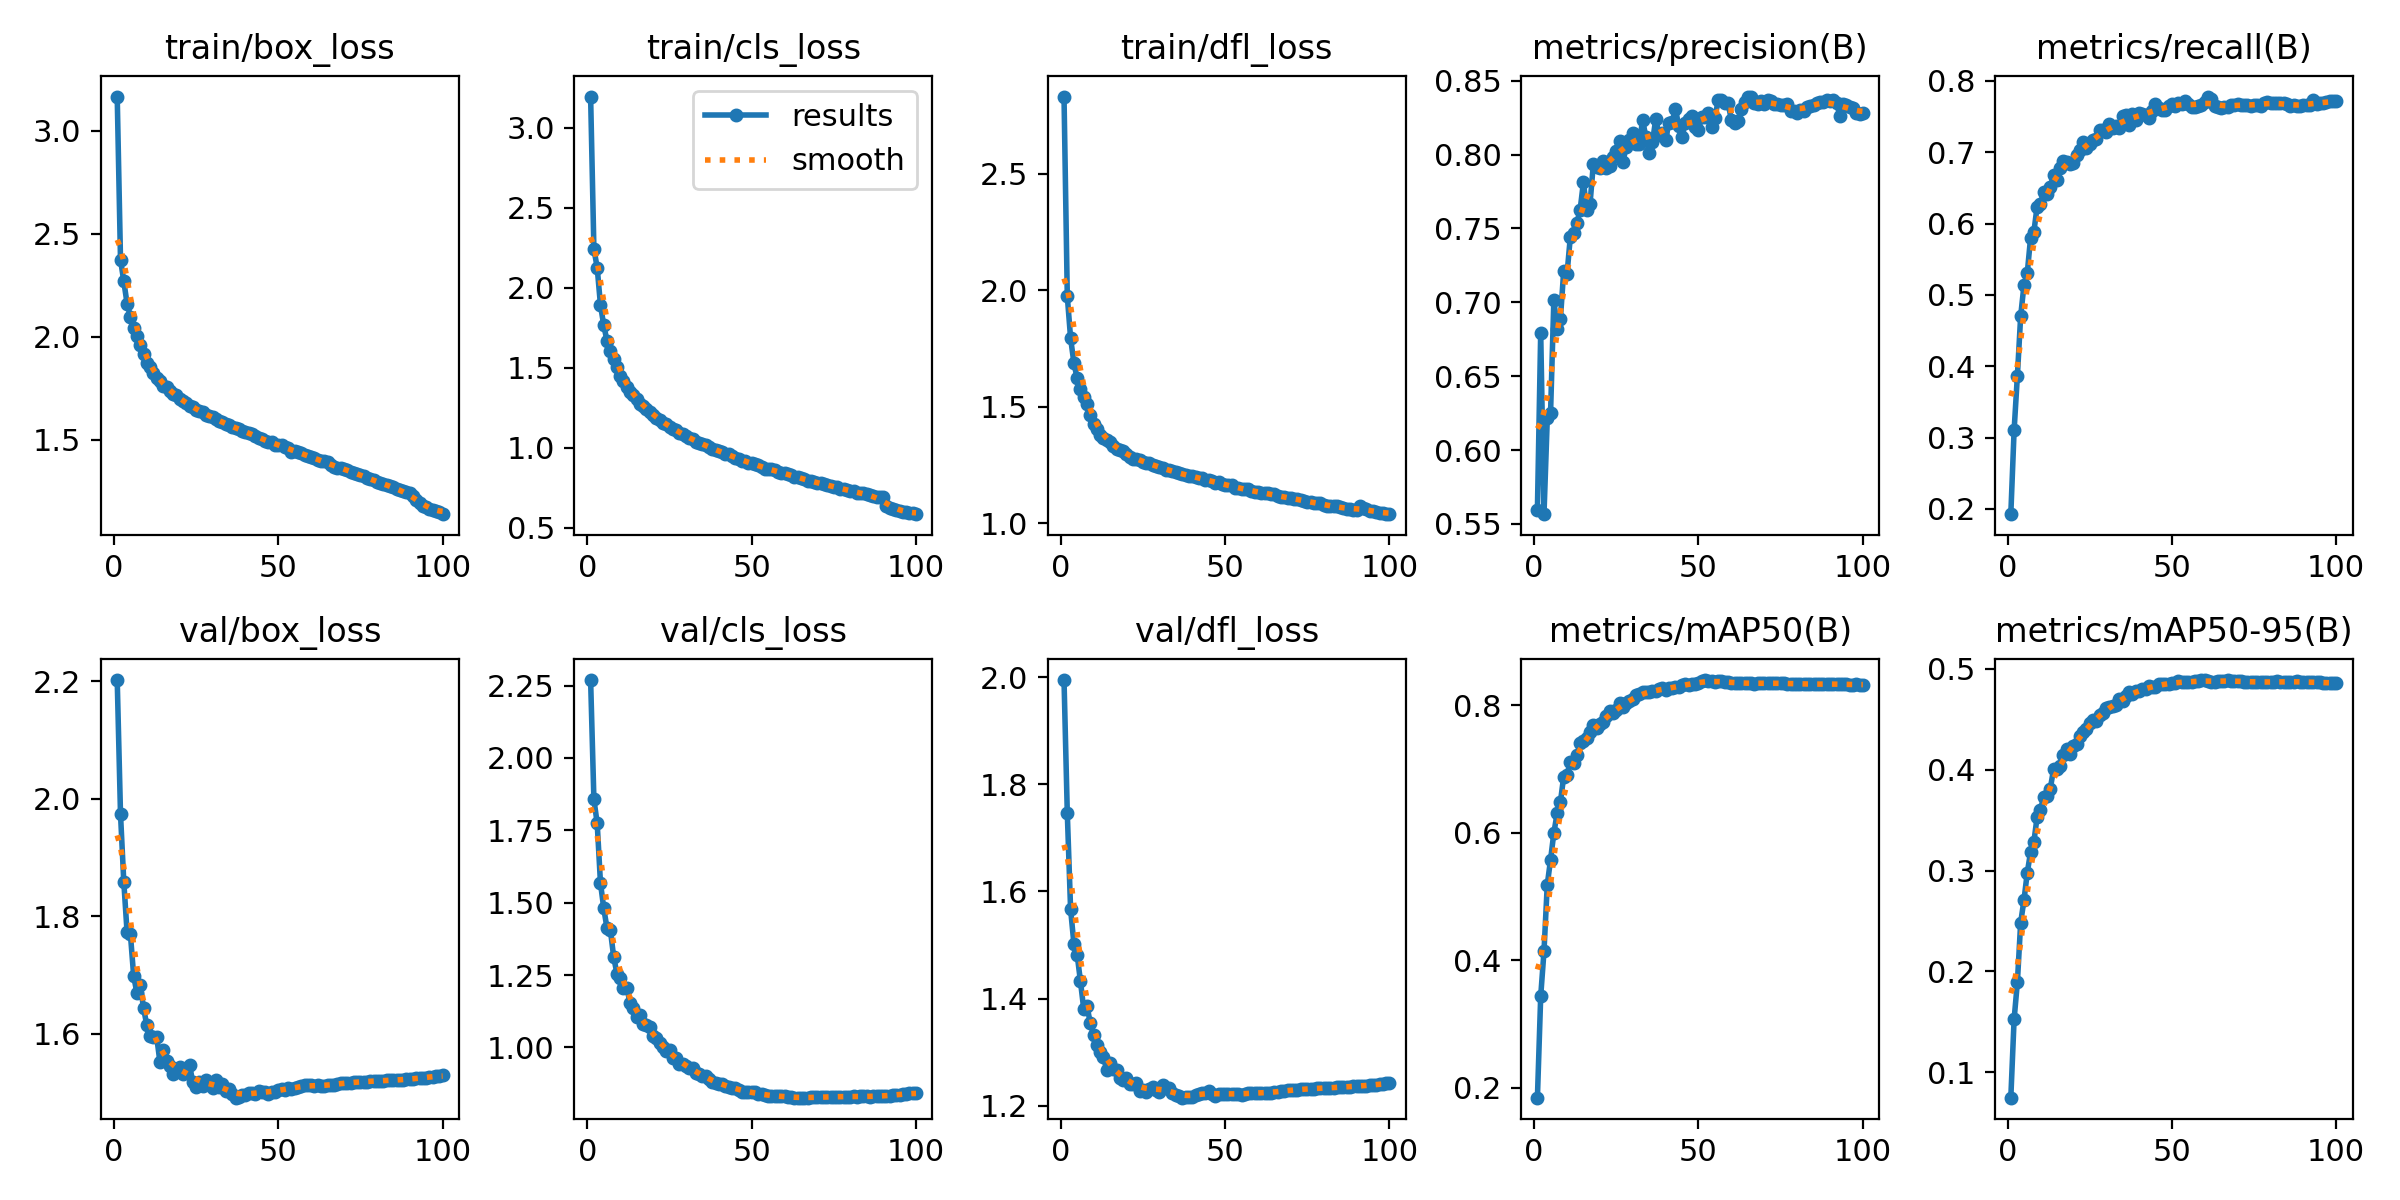

The table this chart was drawn from, first rows:
epoch, time, train/box_loss, train/cls_loss, train/dfl_loss, metrics/precision(B), metrics/recall(B), metrics/mAP50(B), metrics/mAP50-95(B), val/box_loss, val/cls_loss, val/dfl_loss, lr/pg0, lr/pg1, lr/pg2, lr/pg3, lr/pg4, lr/pg5, lr/pg6, lr/pg7
1, 244, 3.167, 3.195, 2.832, 0.5596, 0.1925, 0.1846, 0.07477, 2.202, 2.269, 1.995, 0.0004162, 0.0004162, 0.0004162, 0.0004162, 0.0004162, 0.0004162, 0.0004162, 0.0004162
2, 479.7, 2.375, 2.241, 1.975, 0.6794, 0.3099, 0.3438, 0.1524, 1.974, 1.857, 1.746, 0.0004206, 0.0004206, 0.0004206, 0.0004206, 0.0004206, 0.0004206, 0.0004206, 0.0004206
3, 253.6, 2.27, 2.126, 1.796, 0.5566, 0.3867, 0.4143, 0.1893, 1.859, 1.774, 1.567, 0.0294, 0.009798, 0.0294, 0.009798, 0.0294, 0.009798, 0.0294, 0.009798
4, 500.6, 2.162, 1.891, 1.69, 0.6214, 0.4703, 0.5189, 0.2485, 1.772, 1.568, 1.503, 0.02911, 0.009703, 0.02911, 0.009703, 0.02911, 0.009703, 0.02911, 0.009703
5, 747.3, 2.099, 1.765, 1.623, 0.6253, 0.5134, 0.5581, 0.2706, 1.77, 1.48, 1.482, 0.02881, 0.009604, 0.02881, 0.009604, 0.02881, 0.009604, 0.02881, 0.009604
6, 994, 2.043, 1.666, 1.576, 0.7016, 0.5305, 0.6001, 0.2978, 1.698, 1.411, 1.432, 0.02851, 0.009505, 0.02851, 0.009505, 0.02851, 0.009505, 0.02851, 0.009505
7, 1240, 2.004, 1.607, 1.544, 0.6819, 0.5793, 0.6307, 0.318, 1.669, 1.407, 1.381, 0.02822, 0.009406, 0.02822, 0.009406, 0.02822, 0.009406, 0.02822, 0.009406
8, 1489, 1.962, 1.554, 1.512, 0.6889, 0.5879, 0.6488, 0.3281, 1.684, 1.314, 1.386, 0.02792, 0.009307, 0.02792, 0.009307, 0.02792, 0.009307, 0.02792, 0.009307
9, 1735, 1.919, 1.503, 1.466, 0.7213, 0.6238, 0.6886, 0.3531, 1.644, 1.255, 1.354, 0.02762, 0.009208, 0.02762, 0.009208, 0.02762, 0.009208, 0.02762, 0.009208
10, 1983, 1.874, 1.451, 1.427, 0.719, 0.6277, 0.691, 0.3602, 1.614, 1.239, 1.332, 0.02733, 0.009109, 0.02733, 0.009109, 0.02733, 0.009109, 0.02733, 0.009109
11, 2230, 1.853, 1.415, 1.408, 0.7439, 0.6447, 0.7119, 0.3727, 1.595, 1.205, 1.313, 0.02703, 0.00901, 0.02703, 0.00901, 0.02703, 0.00901, 0.02703, 0.00901
12, 2478, 1.826, 1.376, 1.381, 0.7471, 0.6419, 0.7101, 0.3743, 1.595, 1.207, 1.301, 0.02673, 0.008911, 0.02673, 0.008911, 0.02673, 0.008911, 0.02673, 0.008911
13, 2723, 1.801, 1.345, 1.367, 0.7536, 0.6511, 0.7218, 0.381, 1.595, 1.154, 1.291, 0.02644, 0.008812, 0.02644, 0.008812, 0.02644, 0.008812, 0.02644, 0.008812
14, 2967, 1.785, 1.327, 1.358, 0.7627, 0.6681, 0.7409, 0.4004, 1.551, 1.137, 1.266, 0.02614, 0.008713, 0.02614, 0.008713, 0.02614, 0.008713, 0.02614, 0.008713
15, 3212, 1.763, 1.302, 1.348, 0.7813, 0.6614, 0.7446, 0.4006, 1.572, 1.103, 1.279, 0.02584, 0.008614, 0.02584, 0.008614, 0.02584, 0.008614, 0.02584, 0.008614
16, 3457, 1.756, 1.275, 1.332, 0.7624, 0.6776, 0.7494, 0.4039, 1.554, 1.111, 1.268, 0.02555, 0.008515, 0.02555, 0.008515, 0.02555, 0.008515, 0.02555, 0.008515
17, 3703, 1.736, 1.259, 1.319, 0.7665, 0.687, 0.7579, 0.4148, 1.546, 1.08, 1.267, 0.02525, 0.008416, 0.02525, 0.008416, 0.02525, 0.008416, 0.02525, 0.008416
18, 3948, 1.722, 1.242, 1.314, 0.7933, 0.6862, 0.7692, 0.4205, 1.531, 1.076, 1.252, 0.02495, 0.008317, 0.02495, 0.008317, 0.02495, 0.008317, 0.02495, 0.008317
19, 4193, 1.716, 1.224, 1.311, 0.7918, 0.6839, 0.764, 0.4159, 1.538, 1.072, 1.248, 0.02465, 0.008218, 0.02465, 0.008218, 0.02465, 0.008218, 0.02465, 0.008218
20, 4437, 1.699, 1.205, 1.297, 0.7906, 0.6855, 0.7703, 0.4232, 1.543, 1.038, 1.251, 0.02436, 0.008119, 0.02436, 0.008119, 0.02436, 0.008119, 0.02436, 0.008119
21, 4681, 1.689, 1.184, 1.287, 0.7956, 0.6964, 0.7746, 0.4259, 1.532, 1.031, 1.24, 0.02406, 0.00802, 0.02406, 0.00802, 0.02406, 0.00802, 0.02406, 0.00802
22, 4927, 1.68, 1.171, 1.279, 0.7906, 0.7036, 0.7828, 0.4339, 1.541, 1.015, 1.24, 0.02376, 0.007921, 0.02376, 0.007921, 0.02376, 0.007921, 0.02376, 0.007921
23, 5173, 1.666, 1.156, 1.277, 0.7921, 0.7146, 0.7914, 0.4373, 1.547, 1.002, 1.243, 0.02347, 0.007822, 0.02347, 0.007822, 0.02347, 0.007822, 0.02347, 0.007822
24, 5417, 1.662, 1.149, 1.274, 0.7981, 0.7056, 0.7879, 0.4408, 1.517, 0.986, 1.227, 0.02317, 0.007723, 0.02317, 0.007723, 0.02317, 0.007723, 0.02317, 0.007723
25, 5662, 1.648, 1.129, 1.263, 0.8026, 0.7108, 0.7936, 0.4462, 1.51, 0.9918, 1.23, 0.02287, 0.007624, 0.02287, 0.007624, 0.02287, 0.007624, 0.02287, 0.007624
26, 5909, 1.64, 1.117, 1.261, 0.8093, 0.7166, 0.8033, 0.4494, 1.517, 0.9641, 1.226, 0.02258, 0.007525, 0.02258, 0.007525, 0.02258, 0.007525, 0.02258, 0.007525
27, 6156, 1.634, 1.109, 1.259, 0.7948, 0.7183, 0.7973, 0.4487, 1.512, 0.9644, 1.23, 0.02228, 0.007426, 0.02228, 0.007426, 0.02228, 0.007426, 0.02228, 0.007426
28, 6400, 1.622, 1.092, 1.25, 0.8052, 0.7316, 0.8045, 0.4541, 1.521, 0.9429, 1.234, 0.02198, 0.007327, 0.02198, 0.007327, 0.02198, 0.007327, 0.02198, 0.007327
29, 6646, 1.616, 1.086, 1.245, 0.8096, 0.7315, 0.8078, 0.4565, 1.516, 0.9425, 1.23, 0.02168, 0.007228, 0.02168, 0.007228, 0.02168, 0.007228, 0.02168, 0.007228
30, 6892, 1.609, 1.074, 1.243, 0.8147, 0.7282, 0.8103, 0.4609, 1.508, 0.9375, 1.226, 0.02139, 0.007129, 0.02139, 0.007129, 0.02139, 0.007129, 0.02139, 0.007129
31, 7136, 1.601, 1.06, 1.237, 0.8072, 0.7398, 0.816, 0.462, 1.522, 0.9273, 1.238, 0.02109, 0.00703, 0.02109, 0.00703, 0.02109, 0.00703, 0.02109, 0.00703
32, 7381, 1.593, 1.051, 1.231, 0.8074, 0.7336, 0.8175, 0.4635, 1.509, 0.9306, 1.233, 0.02079, 0.006931, 0.02079, 0.006931, 0.02079, 0.006931, 0.02079, 0.006931
33, 7627, 1.587, 1.037, 1.229, 0.8236, 0.7364, 0.8209, 0.4645, 1.514, 0.9131, 1.233, 0.0205, 0.006832, 0.0205, 0.006832, 0.0205, 0.006832, 0.0205, 0.006832
34, 7873, 1.578, 1.029, 1.224, 0.8116, 0.7337, 0.8205, 0.4699, 1.502, 0.9091, 1.224, 0.0202, 0.006733, 0.0202, 0.006733, 0.0202, 0.006733, 0.0202, 0.006733
35, 8118, 1.573, 1.021, 1.22, 0.8008, 0.7505, 0.8217, 0.4686, 1.506, 0.9004, 1.22, 0.0199, 0.006634, 0.0199, 0.006634, 0.0199, 0.006634, 0.0199, 0.006634
36, 8363, 1.565, 1.015, 1.216, 0.8084, 0.7517, 0.8231, 0.4731, 1.498, 0.9013, 1.219, 0.01961, 0.006535, 0.01961, 0.006535, 0.01961, 0.006535, 0.01961, 0.006535
37, 8608, 1.558, 1.005, 1.213, 0.8241, 0.7382, 0.8226, 0.4773, 1.491, 0.89, 1.215, 0.01931, 0.006436, 0.01931, 0.006436, 0.01931, 0.006436, 0.01931, 0.006436
38, 8853, 1.552, 0.991, 1.209, 0.8135, 0.7533, 0.8255, 0.4748, 1.492, 0.881, 1.216, 0.01901, 0.006337, 0.01901, 0.006337, 0.01901, 0.006337, 0.01901, 0.006337
39, 9098, 1.545, 0.983, 1.203, 0.8145, 0.7457, 0.8268, 0.4776, 1.496, 0.878, 1.217, 0.01871, 0.006238, 0.01871, 0.006238, 0.01871, 0.006238, 0.01871, 0.006238
40, 9344, 1.541, 0.9782, 1.202, 0.8099, 0.7549, 0.8248, 0.4781, 1.496, 0.8748, 1.216, 0.01842, 0.006139, 0.01842, 0.006139, 0.01842, 0.006139, 0.01842, 0.006139
41, 9591, 1.533, 0.9727, 1.199, 0.8216, 0.7539, 0.827, 0.4799, 1.499, 0.873, 1.22, 0.01812, 0.00604, 0.01812, 0.00604, 0.01812, 0.00604, 0.01812, 0.00604
42, 9837, 1.528, 0.9626, 1.196, 0.8222, 0.7522, 0.8271, 0.4797, 1.499, 0.8683, 1.221, 0.01782, 0.005941, 0.01782, 0.005941, 0.01782, 0.005941, 0.01782, 0.005941
43, 10081, 1.52, 0.9576, 1.193, 0.8309, 0.7477, 0.8291, 0.483, 1.497, 0.8648, 1.224, 0.01753, 0.005842, 0.01753, 0.005842, 0.01753, 0.005842, 0.01753, 0.005842
44, 10326, 1.511, 0.946, 1.186, 0.819, 0.7582, 0.8298, 0.482, 1.502, 0.8585, 1.224, 0.01723, 0.005743, 0.01723, 0.005743, 0.01723, 0.005743, 0.01723, 0.005743
45, 10574, 1.507, 0.9369, 1.187, 0.8118, 0.7679, 0.8318, 0.4824, 1.501, 0.8613, 1.228, 0.01693, 0.005644, 0.01693, 0.005644, 0.01693, 0.005644, 0.01693, 0.005644
46, 10818, 1.497, 0.9288, 1.181, 0.8216, 0.7615, 0.8338, 0.4846, 1.501, 0.8546, 1.222, 0.01664, 0.005545, 0.01664, 0.005545, 0.01664, 0.005545, 0.01664, 0.005545
47, 11063, 1.493, 0.9192, 1.174, 0.8237, 0.7587, 0.8328, 0.4851, 1.498, 0.8476, 1.219, 0.01634, 0.005446, 0.01634, 0.005446, 0.01634, 0.005446, 0.01634, 0.005446
48, 11308, 1.491, 0.9171, 1.176, 0.826, 0.7593, 0.8342, 0.4855, 1.501, 0.8465, 1.222, 0.01604, 0.005347, 0.01604, 0.005347, 0.01604, 0.005347, 0.01604, 0.005347
49, 11554, 1.475, 0.9046, 1.167, 0.8188, 0.7648, 0.8334, 0.4847, 1.501, 0.8447, 1.223, 0.01574, 0.005248, 0.01574, 0.005248, 0.01574, 0.005248, 0.01574, 0.005248
50, 11798, 1.474, 0.9011, 1.166, 0.8166, 0.767, 0.8359, 0.4858, 1.504, 0.8467, 1.222, 0.01545, 0.005149, 0.01545, 0.005149, 0.01545, 0.005149, 0.01545, 0.005149
51, 12043, 1.474, 0.8989, 1.165, 0.8257, 0.7647, 0.8385, 0.4861, 1.505, 0.8455, 1.222, 0.01515, 0.00505, 0.01515, 0.00505, 0.01515, 0.00505, 0.01515, 0.00505
52, 12289, 1.467, 0.8888, 1.163, 0.8252, 0.7689, 0.8399, 0.4876, 1.505, 0.8394, 1.222, 0.01485, 0.004951, 0.01485, 0.004951, 0.01485, 0.004951, 0.01485, 0.004951
53, 12534, 1.46, 0.8801, 1.154, 0.8281, 0.7672, 0.8377, 0.4868, 1.507, 0.8375, 1.222, 0.01456, 0.004852, 0.01456, 0.004852, 0.01456, 0.004852, 0.01456, 0.004852
54, 12779, 1.443, 0.8638, 1.15, 0.8189, 0.7713, 0.8382, 0.4872, 1.506, 0.8342, 1.222, 0.01426, 0.004753, 0.01426, 0.004753, 0.01426, 0.004753, 0.01426, 0.004753
55, 13025, 1.448, 0.8654, 1.149, 0.8249, 0.767, 0.8373, 0.4868, 1.508, 0.8337, 1.221, 0.01396, 0.004654, 0.01396, 0.004654, 0.01396, 0.004654, 0.01396, 0.004654
56, 13271, 1.443, 0.8648, 1.147, 0.8367, 0.763, 0.8379, 0.4869, 1.509, 0.8324, 1.222, 0.01367, 0.004555, 0.01367, 0.004555, 0.01367, 0.004555, 0.01367, 0.004555
57, 13517, 1.436, 0.8588, 1.147, 0.8367, 0.7627, 0.8382, 0.4877, 1.511, 0.8337, 1.223, 0.01337, 0.004456, 0.01337, 0.004456, 0.01337, 0.004456, 0.01337, 0.004456
58, 13762, 1.426, 0.8491, 1.139, 0.835, 0.7652, 0.8375, 0.4876, 1.512, 0.8319, 1.224, 0.01307, 0.004357, 0.01307, 0.004357, 0.01307, 0.004357, 0.01307, 0.004357
59, 14007, 1.423, 0.8391, 1.136, 0.8346, 0.7665, 0.8366, 0.4886, 1.513, 0.8305, 1.224, 0.01277, 0.004258, 0.01277, 0.004258, 0.01277, 0.004258, 0.01277, 0.004258
60, 14252, 1.418, 0.8397, 1.137, 0.8236, 0.771, 0.8358, 0.4889, 1.512, 0.8308, 1.224, 0.01248, 0.004159, 0.01248, 0.004159, 0.01248, 0.004159, 0.01248, 0.004159
... 40 more rows
